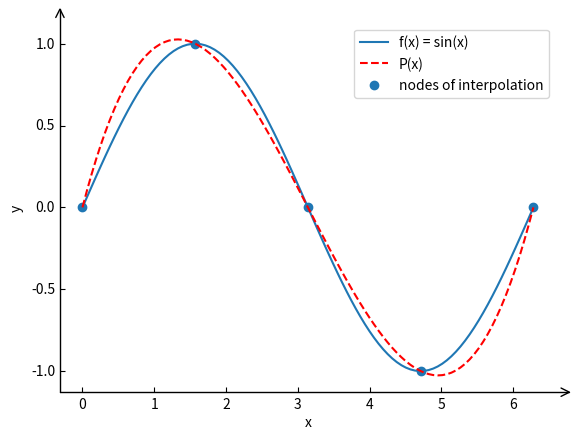

Generate this figure with matplotlib:
# Newton Interpolation Polynomial

import matplotlib.pyplot as plt
import mpl_toolkits.axisartist as ax_ar
import numpy as np


def diff_quo(y1, y2, x1, x2):
    # diff_quo: difference quotient
    return (y1-y2)/(x1-x2)


def renew_line(last_line, x_arr_ahead, y):
    # last_line: {x_n, f(x_n), f[x_(n-1), x_n], ...},
    # x_arr_ahead: {x_0, x_1, ..., x_n+1}, y: f(x_n+1)
    # return new_line
    new_line = np.array([x_arr_ahead[-1], y])
    for n in range(1, last_line.size):
        new_diff_quo = diff_quo(new_line[n], last_line[n], new_line[0], x_arr_ahead[-n-1])
        new_line = np.append(new_line, new_diff_quo)
    return new_line


def dq_producer(x_arr, y_arr):
    # 'dq' denotes "difference quotient".
    # x_arr: {x_0, x_1, ...},
    # y_arr: {f(x_0), f(x_1), ...}
    # return dq_arr: {f[x_0], f[x_0, x_1], f[x_0, x_1, x_2], ...}
    if x_arr.size != y_arr.size:
        raise Exception('x_arr.size != y_arr.size')
    dq_arr = np.array([y_arr[0]])
    last_line = np.array([x_arr[0], y_arr[0]])
    for n in range(1, x_arr.size):
        last_line = renew_line(last_line, x_arr[:n+1], y_arr[n])
        dq_arr = np.append(dq_arr, last_line[-1])
    return dq_arr


def pol_value(dq_arr, x_arr, x):
    # dq_arr: {f[x_0], f[x_0, x_1], f[x_0, x_1, x_2], ...}
    # x: np.array(list of values of variable)
    # return y, (y: list of values of interpolation function at corresponding nodes)
    m = x.size
    y = np.array([dq_arr[0]]*m, dtype='float64')
    x_product = np.array([1]*m, dtype='float64')
    for n in range(1, x_arr.size):
        x_product *= x - x_arr[n-1]
        y += dq_arr[n]*x_product
    return y


# ++++++++++++++++++++++++ config area +++++++++++++++++++++++++++
def f(x):
    # the initial function
    return np.sin(x)


f_text = 'f(x) = sin(x)'  # used in legend
num_pl_node = 5  # number of nodes of interpolation
pol_interval = np.array([0, 2*np.pi])  # interpolation interval
# ++++++++++++++++++++++++++++++++++++++++++++++++++++++++++++++++

# calculate the values of interpolation function
x_node = np.linspace(pol_interval[0], pol_interval[1], num_pl_node)  # nodes of interpolation
y_value = f(x_node)  # {f(x_i)}
x_plot = np.linspace(x_node.min(), x_node.max(), num=100)  # points for plot on the x-axis
dq = dq_producer(x_node, y_value)  # an array of difference quotients
pv_plot = pol_value(dq, x_node, x_plot)  # values of interpolation function at points for plot


# config the figure
fig = plt.figure(num=1)
ax = ax_ar.Subplot(fig, 111)
fig.add_axes(ax)
ax.axis["bottom"].set_axisline_style("->", size=1.5)
ax.axis["left"].set_axisline_style("->", size=1.5)
ax.axis["top"].set_visible(False)
ax.axis["right"].set_visible(False)
plt.xlabel('x')
plt.ylabel('y')

# draw figures
plt.plot(x_plot, f(x_plot),
         label='f(x)')
plt.plot(x_plot, pv_plot,
         color='red',
         linestyle='--',
         label='P(x)')
plt.scatter(x_node, y_value)
plt.legend([f_text, 'P(x)', 'nodes of interpolation'])

plt.show()
